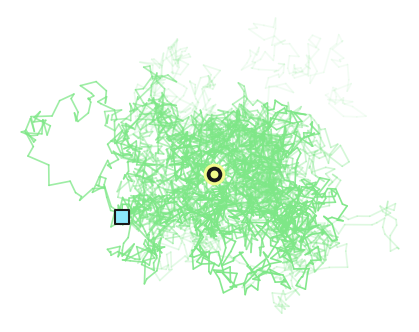

Write Python code to recreate this figure.
"""
Trajetória de um processo de Ornstein-Uhlenbeck 2D (animal residente em área de vida).

Atualização exata em passos discretos:
    x(t + dt) = x(t) e^{-dt/tau} + mu (1 - e^{-dt/tau}) + sigma_r sqrt(1 - e^{-2 dt/tau}) Z,
    Z ~ N(0, I)  (independente em x e y)

Saída: SVG com fundo transparente, sem eixos, bordas ou legenda.
    - marcador de mu (estilo em ESTILO_MU) = centro da área de vida
    - quadradinho                          = posição final do animal
"""

import numpy as np
import matplotlib
matplotlib.use("Agg")
import matplotlib.pyplot as plt
from matplotlib.collections import LineCollection
import matplotlib.patheffects as pe

# ----------------------------------------------------------------------------
# Parâmetros do modelo
# ----------------------------------------------------------------------------
TAU      = 1.0                 # tempo médio de travessia da área de vida
SIGMA_R  = 1.0                 # escala espacial da área de vida
MU       = np.array([0.0, 0.0])  # centro da área de vida
DT       = 0.01                # passo de tempo
T_FINAL  = 40.0                # tempo final  <-- ajuste aqui
SEMENTE  = None                  # semente aleatória (mesmo número = mesma trajetória)

# Posição inicial: None = sorteia da distribuição estacionária N(mu, sigma_r^2 I)
X0 = None

# ----------------------------------------------------------------------------
# Aparência
# ----------------------------------------------------------------------------
ARQUIVO        = "trajetoria_ou.svg"
COR_TRAJETORIA = "#7ee787"     # verde (mesma cor do nascimento nos slides)
COR_ANIMAL     = "#8be9fd"     # rosa: contrasta com o verde do rastro
COR_MU         = "#f1fa8c"     # amarelo: centro da área de vida
COR_FUNDO      = "#191919"     # fundo do slide (usado no contorno escuro dos marcadores)
CONTORNO       = 1.5           # espessura do contorno escuro que separa os marcadores do rastro
AREA_VIDA      = 0.0           # desenha o círculo da área de vida com raio AREA_VIDA * sigma_r (0 = não desenha)
LARGURA_LINHA  = 1.2
ESMAECER       = True          # True: trecho mais antigo mais transparente
ALFA_MIN       = 0.08          # opacidade do começo do rastro (se ESMAECER)
TAM_MU         = 180           # tamanho do marcador de mu (pontos^2, como no scatter)
ESTILO_MU      = "alvo"    # "clareira", "alvo", "mira", "estrela" ou "losango"
RAIO_CLAREIRA  = 0.28          # raio da clareira em unidades de sigma_r (estilo "clareira")
TAM_QUADRADO   = 110           # tamanho do quadradinho final
TAMANHO_FIG    = 4.0           # lado da figura em polegadas


def simular_ou(tau, sigma_r, mu, dt, t_final, x0=None, semente=None):
    """Simula o OU 2D com a solução exata em passos discretos. Devolve (N+1, 2)."""
    rng = np.random.default_rng(semente)
    n = int(round(t_final / dt))
    a = np.exp(-dt / tau)                        # fator de memória
    s = sigma_r * np.sqrt(1.0 - a * a)           # desvio-padrão do ruído por passo

    x = np.empty((n + 1, 2))
    x[0] = mu + sigma_r * rng.standard_normal(2) if x0 is None else x0
    z = rng.standard_normal((n, 2))
    for k in range(n):
        x[k + 1] = x[k] * a + mu * (1.0 - a) + s * z[k]
    return x


def marcar_centro(ax, mu, estilo):
    """Desenha o centro da área de vida (mu) com o estilo escolhido."""
    halo = [pe.Stroke(linewidth=6, foreground=COR_FUNDO), pe.Normal()]

    if estilo == "clareira":
        # disco da cor do fundo que "abre" o rastro em volta de mu, com um ponto no meio
        ax.add_patch(plt.Circle(mu, RAIO_CLAREIRA * SIGMA_R, color=COR_FUNDO, alpha=0.9,
                                linewidth=0, zorder=2))
        ax.add_patch(plt.Circle(mu, RAIO_CLAREIRA * SIGMA_R, fill=False, edgecolor=COR_MU,
                                linewidth=1.4, zorder=2.5))
        ax.scatter(*mu, s=TAM_MU * 0.25, color=COR_MU, linewidths=0, zorder=3)

    elif estilo == "alvo":
        # anel + ponto (símbolo de alvo), com contorno escuro
        ax.scatter(*mu, s=TAM_MU, facecolor=COR_FUNDO, edgecolor=COR_MU, linewidths=2.2, zorder=3)
        ax.scatter(*mu, s=TAM_MU * 0.18, color=COR_MU, linewidths=0, zorder=3.5)

    elif estilo == "mira":
        # quatro traços com um vão no centro + ponto, todos com contorno escuro
        r_in, r_out = 0.10 * SIGMA_R, 0.38 * SIGMA_R
        for dx, dy in [(1, 0), (-1, 0), (0, 1), (0, -1)]:
            ax.plot([mu[0] + dx * r_in, mu[0] + dx * r_out], [mu[1] + dy * r_in, mu[1] + dy * r_out],
                    color=COR_MU, linewidth=2.4, solid_capstyle="round", path_effects=halo, zorder=3)
        ax.scatter(*mu, s=TAM_MU * 0.12, color=COR_MU, edgecolor=COR_FUNDO, linewidths=1.5, zorder=3.5)

    elif estilo == "losango":
        ax.scatter(*mu, s=TAM_MU * 0.6, marker="D", color=COR_MU,
                   edgecolor=COR_FUNDO, linewidths=CONTORNO, zorder=3)

    else:  # "estrela"
        ax.scatter(*mu, s=TAM_MU, marker="*", color=COR_MU,
                   edgecolor=COR_FUNDO, linewidths=CONTORNO, zorder=3)


def desenhar(x, mu, arquivo):
    fig, ax = plt.subplots(figsize=(TAMANHO_FIG, TAMANHO_FIG))

    # trajetória
    pontos = x.reshape(-1, 1, 2)
    segmentos = np.concatenate([pontos[:-1], pontos[1:]], axis=1)
    if ESMAECER:
        alfas = np.linspace(ALFA_MIN, 1.0, len(segmentos))
        cores = np.tile(matplotlib.colors.to_rgba(COR_TRAJETORIA), (len(segmentos), 1))
        cores[:, 3] = alfas
    else:
        cores = COR_TRAJETORIA
    ax.add_collection(LineCollection(segmentos, colors=cores, linewidths=LARGURA_LINHA,
                                     capstyle="round", joinstyle="round", zorder=1))

    # área de vida: círculo tracejado em volta de mu
    if AREA_VIDA > 0:
        ax.add_patch(plt.Circle(mu, AREA_VIDA * SIGMA_R, fill=False, linestyle=(0, (4, 4)),
                                edgecolor=COR_MU, alpha=0.45, linewidth=1.2, zorder=0))

    # centro da área de vida
    marcar_centro(ax, mu, ESTILO_MU)

    # posição final do animal: quadrado preenchido com contorno escuro
    ax.scatter(*x[-1], s=TAM_QUADRADO, marker="s", color=COR_ANIMAL,
               edgecolor=COR_FUNDO, linewidths=CONTORNO, zorder=4)

    # sem eixos, bordas, margens ou legenda; mesma escala em x e y
    ax.set_aspect("equal")
    ax.autoscale_view()
    ax.margins(0.03)
    ax.set_axis_off()
    fig.subplots_adjust(0, 0, 1, 1)

    fig.savefig(arquivo, format="svg", transparent=True,
                bbox_inches="tight", pad_inches=0.02)
    plt.close(fig)


if __name__ == "__main__":
    traj = simular_ou(TAU, SIGMA_R, MU, DT, T_FINAL, X0, SEMENTE)
    desenhar(traj, MU, ARQUIVO)
    print(f"{ARQUIVO}: {len(traj) - 1} passos, t = 0 a {T_FINAL}")
